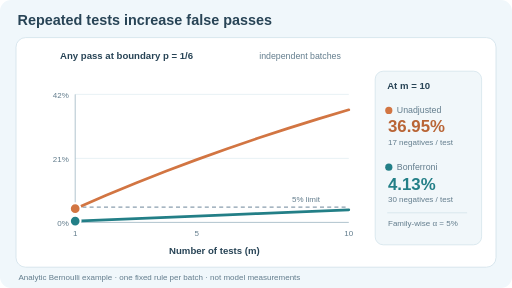
t = 0.00 s
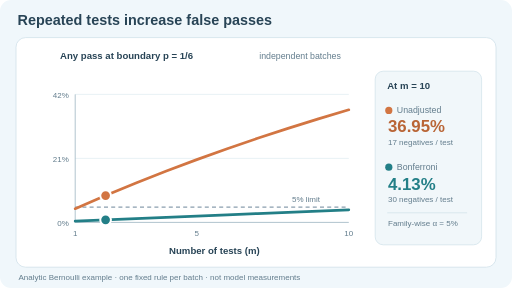
t = 1.80 s
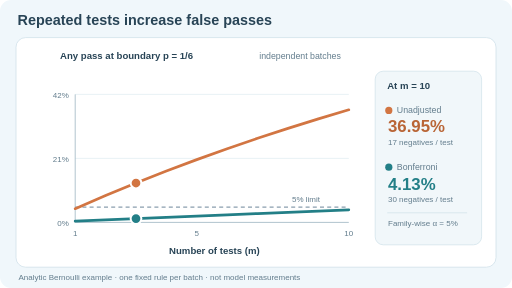
t = 3.30 s
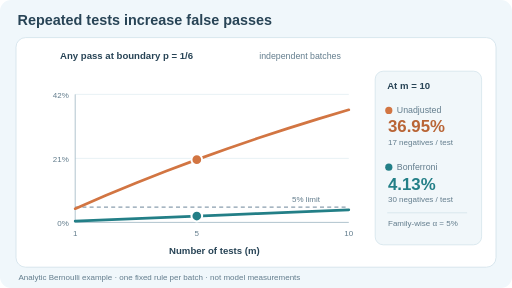
t = 5.10 s
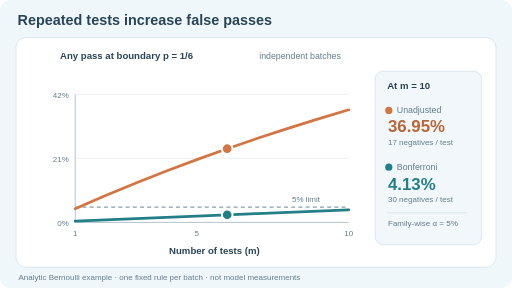
t = 6.60 s
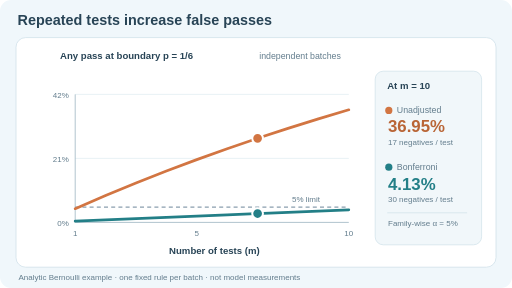
t = 8.40 s

The animated SVG that drew these frames (rendered in a browser with its animation timeline set to each time). Animation: 4 SMIL elements (animate=4); frames cover the first 8.40 s, repeats indefinitely.

<svg xmlns="http://www.w3.org/2000/svg" width="640" height="360" viewBox="0 0 640 360" role="img" aria-labelledby="title desc"><title id="title">Repeated zero-alarm tests: unadjusted versus family-wise control</title><desc id="desc">Synthetic independent-batch example at the boundary false positive rate one sixth. Across one to ten prespecified batches, the chance of at least one zero-alarm result climbs to 36.95 percent for batches of seventeen negatives. Using thirty negatives per batch to satisfy Bonferroni alpha 0.005 for ten tests keeps the ten-test chance at 4.13 percent, below the 5 percent target. Curves are exact analytic probabilities, not measured performance.</desc><style>text{font-family:Arial,Helvetica,sans-serif;fill:#284456}.head{font-size:18px;font-weight:700}.label{font-size:12px;font-weight:600}.small{font-size:11px;fill:#637d8d}.tiny{font-size:10px;fill:#637d8d}.moving{display:inline}.still{display:none}@media(prefers-reduced-motion:reduce){.moving{display:none!important}.still{display:inline!important}}</style><rect width="640" height="360" rx="14" fill="#f0f7fb"/><text class="head" x="22" y="31">Repeated tests increase false passes</text><rect x="20" y="47" width="600" height="287" rx="12" fill="white" stroke="#d1e1ea"/><text class="label" x="75" y="74">Any pass at boundary p = 1/6</text><text class="small" x="324" y="74">independent batches</text><line x1="94" y1="118" x2="436" y2="118" stroke="#e4eef3"/><line x1="94" y1="198" x2="436" y2="198" stroke="#e4eef3"/><line x1="94" y1="278" x2="436" y2="278" stroke="#9db5c2"/><line x1="94" y1="118" x2="94" y2="278" stroke="#9db5c2"/><text class="tiny" x="86" y="122" text-anchor="end">42%</text><text class="tiny" x="86" y="202" text-anchor="end">21%</text><text class="tiny" x="86" y="282" text-anchor="end">0%</text><line x1="94" y1="258.95" x2="436" y2="258.95" stroke="#8a9eae" stroke-width="1.5" stroke-dasharray="5 4"/><text class="tiny" x="365" y="251.95">5% limit</text><path d="M94.00,260.83 L132.00,244.43 L170.00,228.77 L208.00,213.82 L246.00,199.54 L284.00,185.91 L322.00,172.89 L360.00,160.46 L398.00,148.58 L436.00,137.25" fill="none" stroke="#d27542" stroke-width="3.4" stroke-linecap="round" stroke-linejoin="round"/><path d="M94.00,276.40 L132.00,274.80 L170.00,273.21 L208.00,271.62 L246.00,270.04 L284.00,268.47 L322.00,266.91 L360.00,265.35 L398.00,263.80 L436.00,262.25" fill="none" stroke="#237f87" stroke-width="3.4" stroke-linecap="round" stroke-linejoin="round"/><text class="tiny" x="94" y="295" text-anchor="middle">1</text><text class="tiny" x="246" y="295" text-anchor="middle">5</text><text class="tiny" x="436" y="295" text-anchor="middle">10</text><text class="label" x="268" y="317" text-anchor="middle">Number of tests (m)</text><rect x="469" y="89" width="133" height="217" rx="10" fill="#f1f7fa" stroke="#d3e4eb"/><text class="label" x="484" y="111">At m = 10</text><circle cx="486" cy="138" r="4.5" fill="#d27542"/><text class="small" x="496" y="141">Unadjusted</text><text class="head" x="485" y="165" style="font-size:21px;fill:#b96536">36.95%</text><text class="tiny" x="485" y="181">17 negatives / test</text><circle cx="486" cy="209" r="4.5" fill="#237f87"/><text class="small" x="496" y="212">Bonferroni</text><text class="head" x="485" y="237" style="font-size:21px;fill:#237f87">4.13%</text><text class="tiny" x="485" y="253">30 negatives / test</text><line x1="484" y1="266" x2="584" y2="266" stroke="#d3e4eb"/><text class="tiny" x="485" y="282">Family-wise α = 5%</text><text class="tiny" x="23" y="350">Analytic Bernoulli example · one fixed rule per batch · not model measurements</text><g class="moving"><circle cx="94.00" cy="260.83" r="6.7" fill="#d27542" stroke="white" stroke-width="2.5"><animate attributeName="cx" values="94.00;132.00;170.00;208.00;246.00;284.00;322.00;360.00;398.00;436.00" keyTimes="0.00;0.10;0.20;0.30;0.40;0.50;0.60;0.70;0.80;0.90" calcMode="discrete" dur="12s" repeatCount="indefinite"/><animate attributeName="cy" values="260.83;244.43;228.77;213.82;199.54;185.91;172.89;160.46;148.58;137.25" keyTimes="0.00;0.10;0.20;0.30;0.40;0.50;0.60;0.70;0.80;0.90" calcMode="discrete" dur="12s" repeatCount="indefinite"/></circle><circle cx="94.00" cy="276.40" r="6.7" fill="#237f87" stroke="white" stroke-width="2.5"><animate attributeName="cx" values="94.00;132.00;170.00;208.00;246.00;284.00;322.00;360.00;398.00;436.00" keyTimes="0.00;0.10;0.20;0.30;0.40;0.50;0.60;0.70;0.80;0.90" calcMode="discrete" dur="12s" repeatCount="indefinite"/><animate attributeName="cy" values="276.40;274.80;273.21;271.62;270.04;268.47;266.91;265.35;263.80;262.25" keyTimes="0.00;0.10;0.20;0.30;0.40;0.50;0.60;0.70;0.80;0.90" calcMode="discrete" dur="12s" repeatCount="indefinite"/></circle></g><g class="still"><circle cx="436.00" cy="137.25" r="6.7" fill="#d27542" stroke="white" stroke-width="2.5"/><circle cx="436.00" cy="262.25" r="6.7" fill="#237f87" stroke="white" stroke-width="2.5"/></g></svg>
